6-way image classification set "data" from GitHub (kuraryu405/ai-bread); label vocabulary: baguette, bread, campagne, danish, roll, twist.

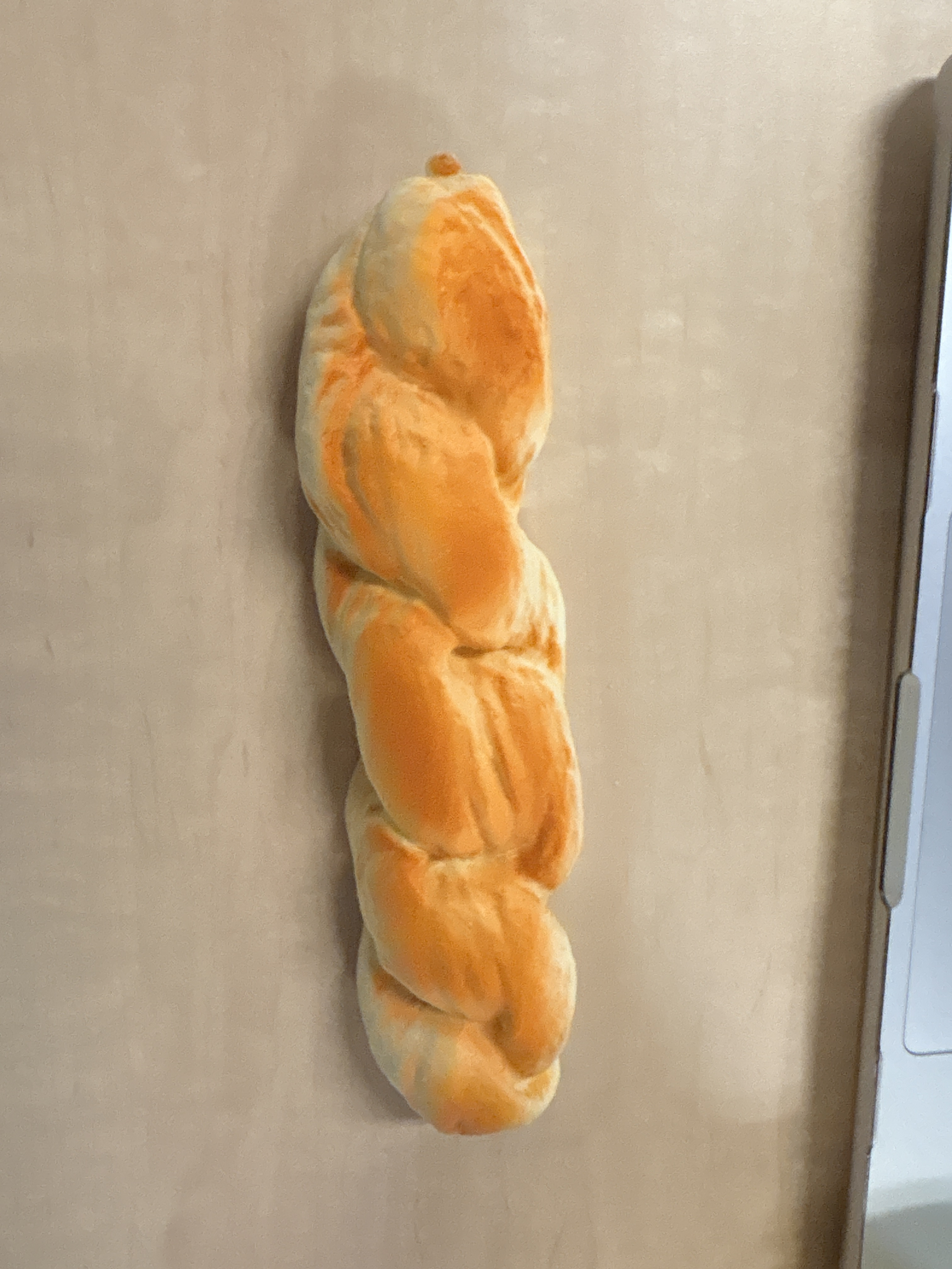
Label: twist

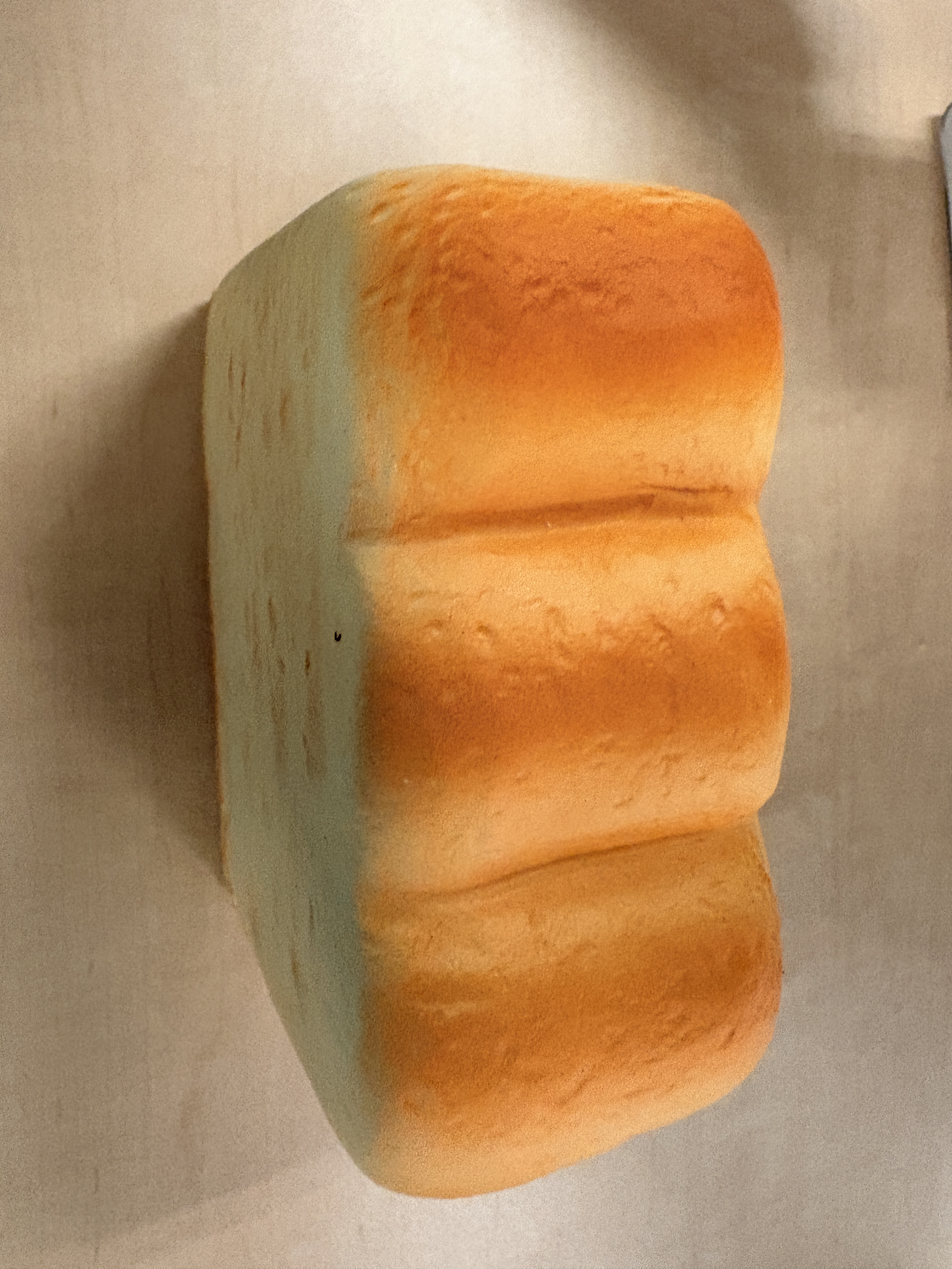
Label: bread

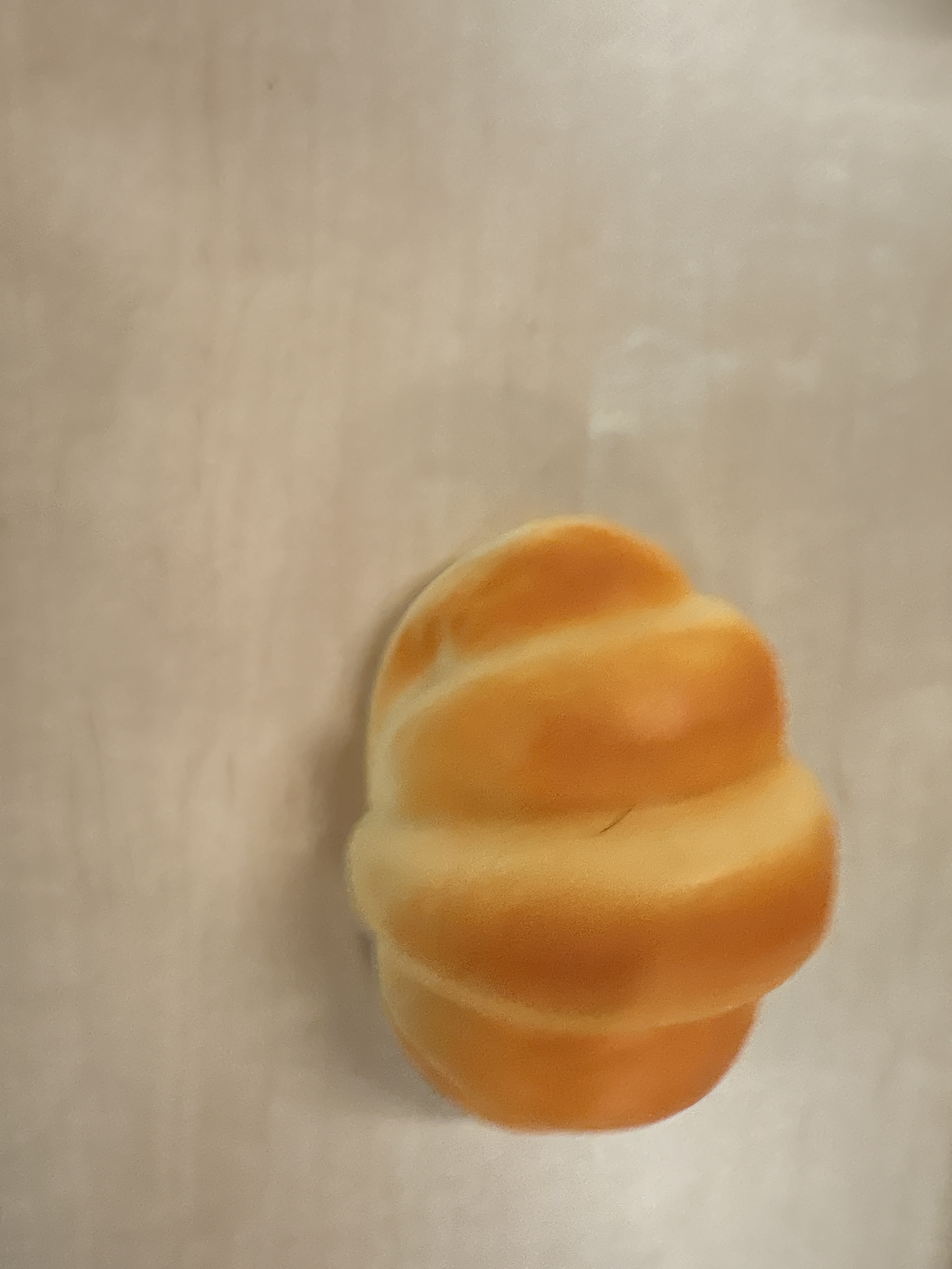
Label: roll

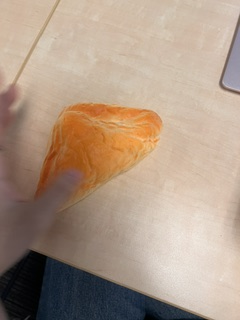
Label: danish

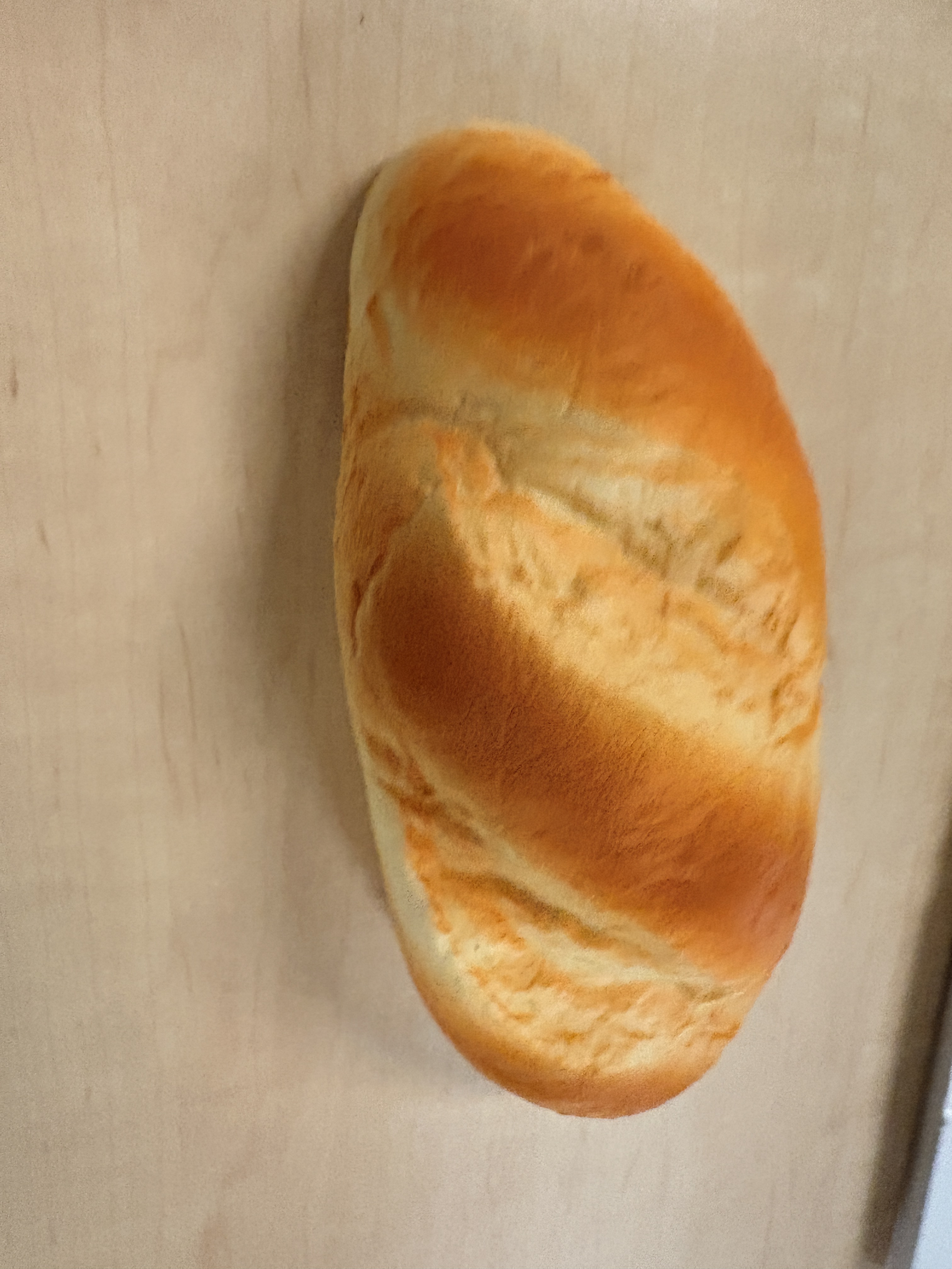
Label: baguette

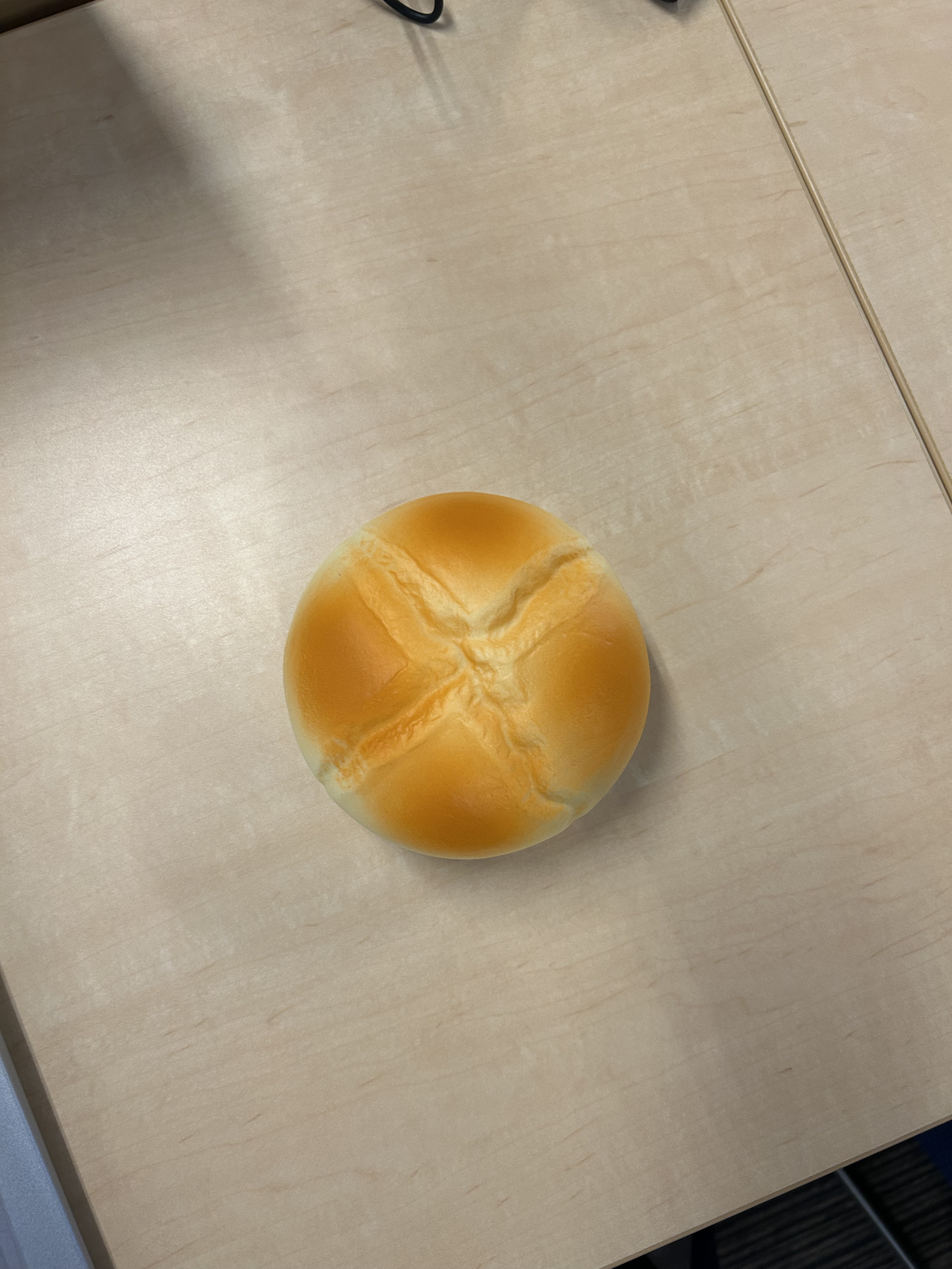
Label: campagne
